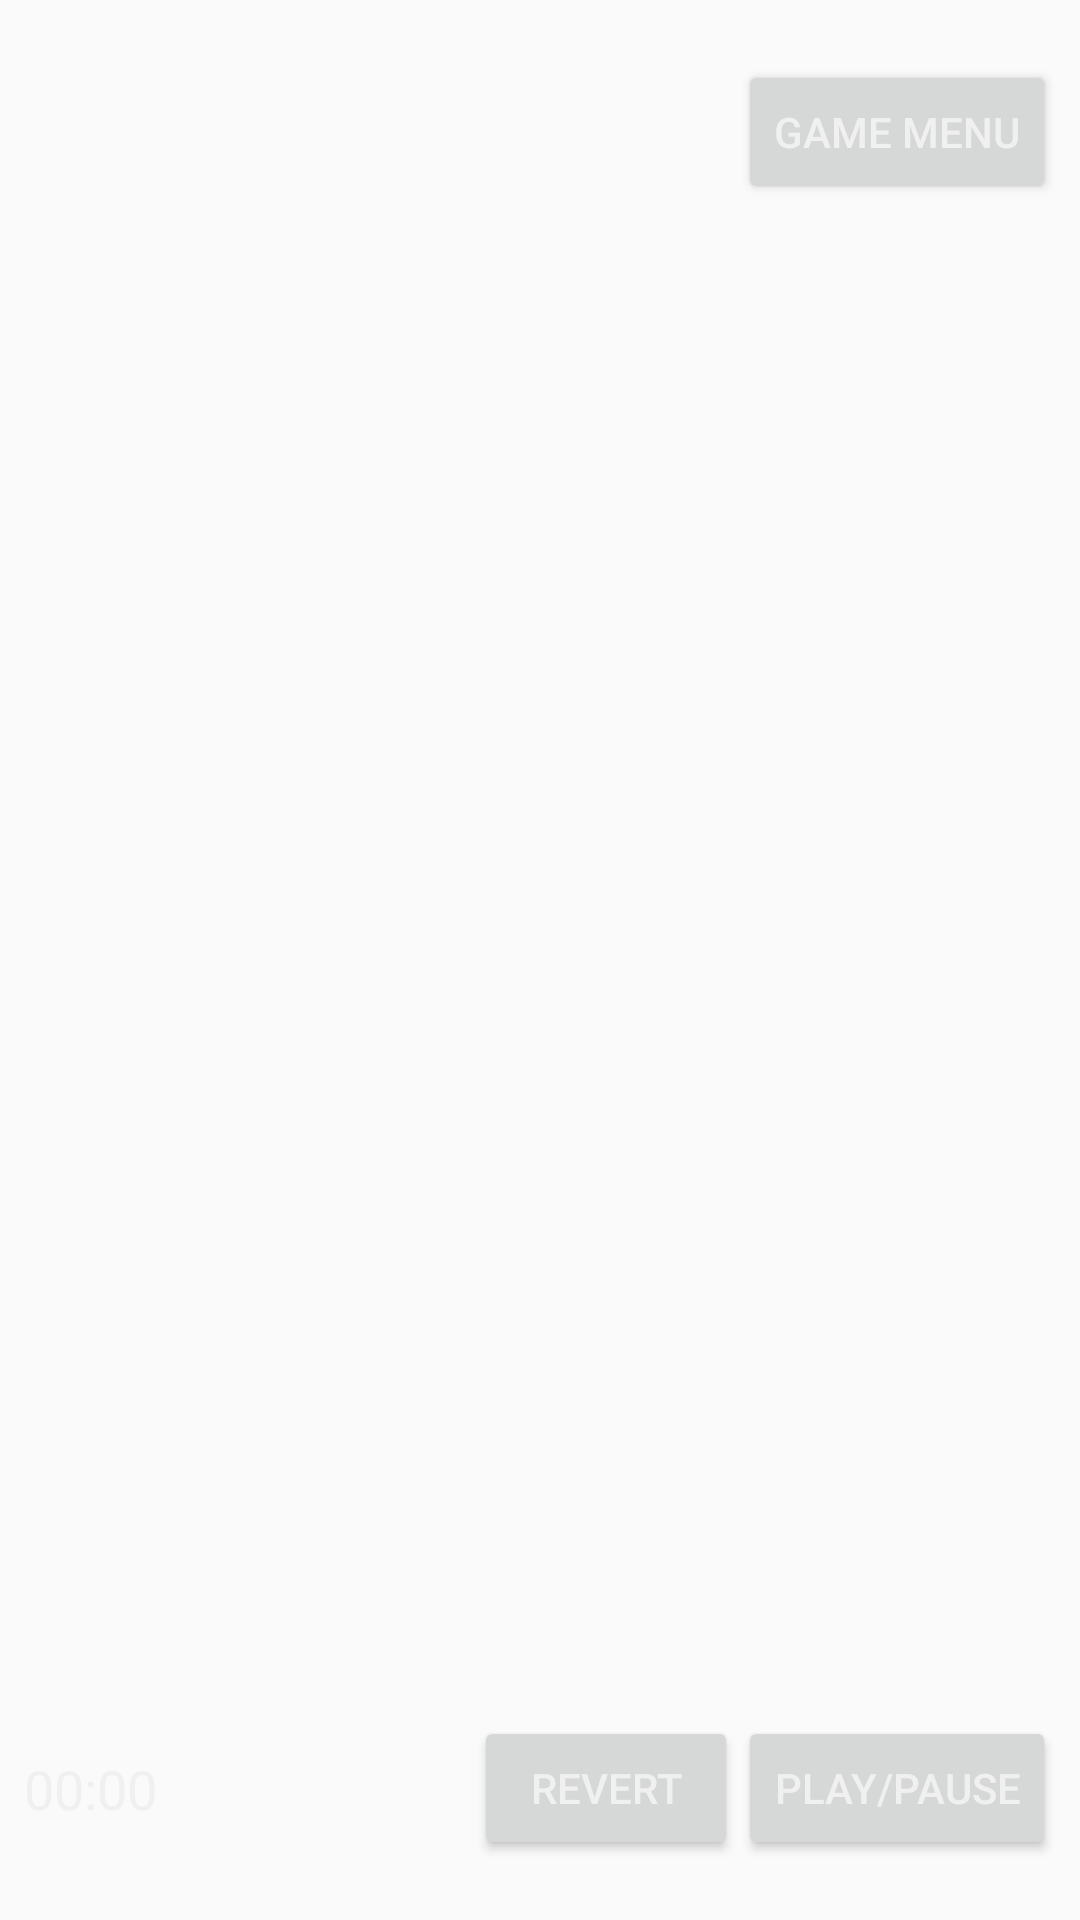

This screen was rendered from an Android layout file. Write that file and the resources it references.
<!-- AndroidManifest.xml: application theme AppTheme -->
<!-- res/layout/activity_game.xml -->
<?xml version="1.0" encoding="utf-8"?>
<androidx.constraintlayout.widget.ConstraintLayout xmlns:android="http://schemas.android.com/apk/res/android"
    xmlns:app="http://schemas.android.com/apk/res-auto"
    xmlns:tools="http://schemas.android.com/tools"
    android:id="@+id/parentLayout"
    android:layout_width="match_parent"
    android:layout_height="match_parent">

    <androidx.constraintlayout.widget.ConstraintLayout
        android:id="@+id/toolbarTop"
        android:layout_width="match_parent"
        android:layout_height="80dp"

        app:layout_constraintEnd_toEndOf="parent"
        app:layout_constraintStart_toStartOf="parent"
        app:layout_constraintTop_toTopOf="parent">

        <TextView
            android:id="@+id/scoreTextView"
            android:layout_width="wrap_content"
            android:layout_height="wrap_content"
            android:layout_marginStart="8dp"
            android:layout_marginLeft="8dp"
            android:layout_marginTop="8dp"
            android:textSize="18sp"
            app:layout_constraintBottom_toBottomOf="parent"
            app:layout_constraintStart_toStartOf="parent"
            app:layout_constraintTop_toTopOf="parent" />

        <Button
            android:id="@+id/gameMenuButton"
            android:layout_width="wrap_content"
            android:layout_height="wrap_content"
            android:layout_marginStart="8dp"
            android:layout_marginLeft="8dp"
            android:layout_marginTop="8dp"
            android:layout_marginEnd="8dp"
            android:layout_marginRight="8dp"
            android:text="Game Menu"
            app:layout_constrainedWidth="true"
            app:layout_constraintBottom_toBottomOf="parent"
            app:layout_constraintEnd_toEndOf="parent"
            app:layout_constraintHorizontal_bias="1.0"
            app:layout_constraintStart_toEndOf="@+id/scoreTextView"
            app:layout_constraintTop_toTopOf="parent" />

    </androidx.constraintlayout.widget.ConstraintLayout>

    <FrameLayout
        android:id="@+id/gameGridHolder"
        android:layout_width="0dp"
        android:layout_height="0dp"
        app:layout_constraintBottom_toTopOf="@+id/toolbarBottom"
        app:layout_constraintEnd_toEndOf="parent"
        app:layout_constraintStart_toStartOf="parent"
        app:layout_constraintTop_toBottomOf="@+id/toolbarTop">

    </FrameLayout>

    <androidx.constraintlayout.widget.ConstraintLayout
        android:id="@+id/toolbarBottom"
        android:layout_width="match_parent"
        android:layout_height="80dp"


        app:layout_constraintBottom_toBottomOf="parent"
        app:layout_constraintEnd_toEndOf="parent"
        app:layout_constraintHorizontal_bias="0.5"
        app:layout_constraintStart_toStartOf="parent">

        <Chronometer
            android:id="@+id/elapsedTimeChronometer"
            android:layout_width="wrap_content"
            android:layout_height="wrap_content"
            android:layout_marginStart="8dp"
            android:layout_marginLeft="8dp"
            android:layout_marginBottom="8dp"
            android:textSize="18sp"
            app:layout_constraintBottom_toBottomOf="parent"
            app:layout_constraintEnd_toStartOf="@+id/revertButton"
            app:layout_constraintHorizontal_bias="0.0"
            app:layout_constraintStart_toStartOf="parent"
            app:layout_constraintTop_toTopOf="parent" />

        <Button
            android:id="@+id/pauseButton"
            android:layout_width="wrap_content"
            android:layout_height="wrap_content"
            android:layout_marginEnd="8dp"
            android:layout_marginRight="8dp"
            android:layout_marginBottom="8dp"
            android:text="play/pause"
            app:layout_constraintBottom_toBottomOf="parent"
            app:layout_constraintEnd_toEndOf="parent"
            app:layout_constraintTop_toTopOf="parent" />

        <Button
            android:id="@+id/revertButton"
            android:layout_width="wrap_content"
            android:layout_height="wrap_content"
            android:layout_marginBottom="8dp"
            android:text="Revert"
            app:layout_constrainedWidth="true"
            app:layout_constraintBottom_toBottomOf="parent"
            app:layout_constraintEnd_toStartOf="@+id/pauseButton"
            app:layout_constraintTop_toTopOf="parent" />

    </androidx.constraintlayout.widget.ConstraintLayout>

</androidx.constraintlayout.widget.ConstraintLayout>
<!-- resources referenced by this layout -->
<resources>
  <style name="AppTheme" parent="Theme.AppCompat.DayNight.NoActionBar">
          
          <item name="colorPrimary">@color/colorPrimary</item>
          <item name="colorPrimaryDark">@color/colorPrimaryDark</item>
          <item name="colorAccent">@color/colorAccent</item>
          <item name="android:textColor">#f0f0f0</item>
      </style>
  <color name="colorPrimary">#b21313</color>
  <color name="colorPrimaryDark">#b21313</color>
  <color name="colorAccent">#b21313</color>
</resources>
